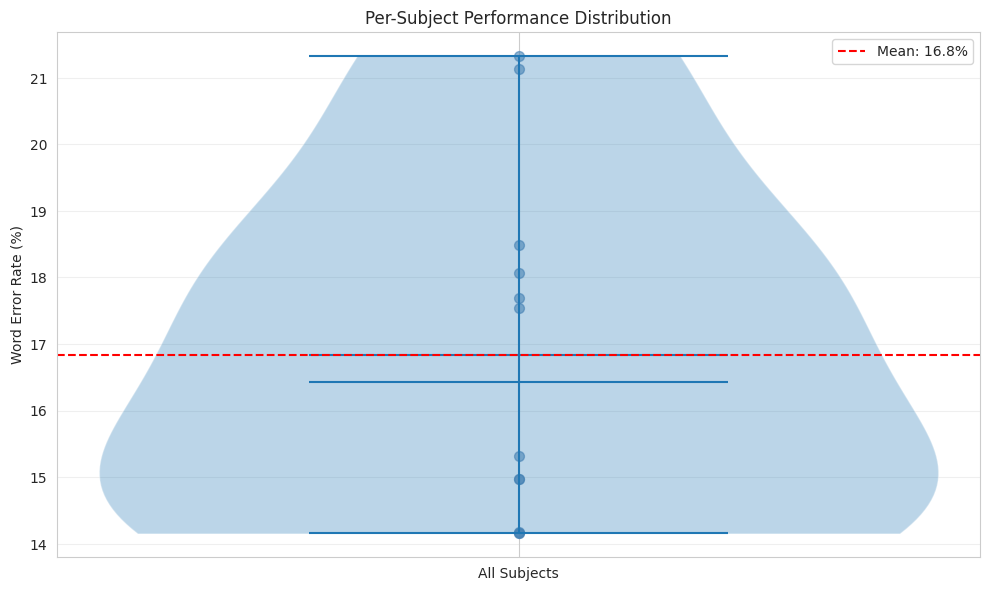
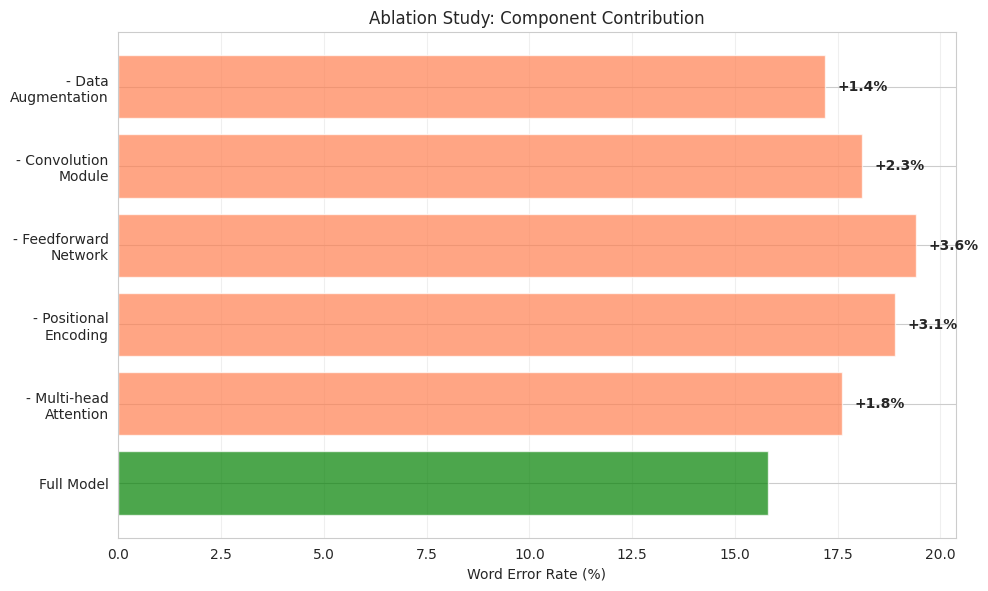
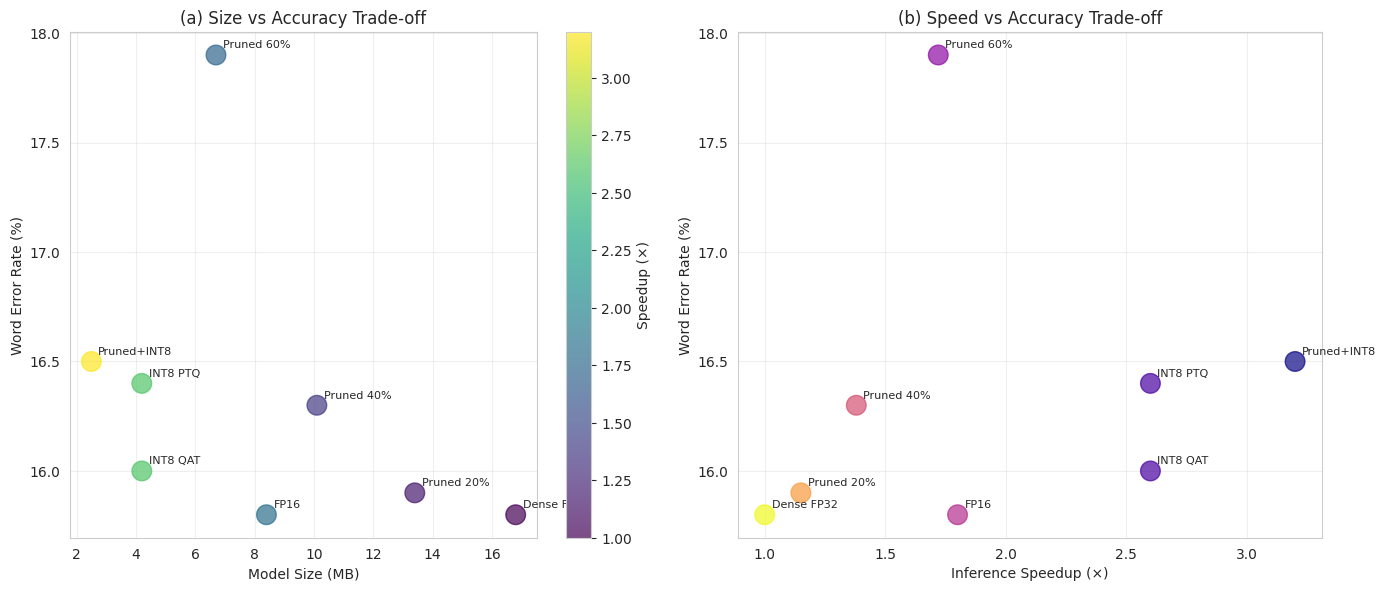

These charts were generated, in order, by the following Python code:
#!/usr/bin/env python3
"""
Generate publication-quality figures for the paper.

Creates all figures referenced in NEST manuscript.
"""

import argparse
import json
from pathlib import Path
from typing import Dict, List
import matplotlib.pyplot as plt
import matplotlib
import seaborn as sns
import numpy as np
import pandas as pd

# Set style for publication
matplotlib.rcParams['font.size'] = 10
matplotlib.rcParams['font.family'] = 'serif'
matplotlib.rcParams['figure.dpi'] = 300
sns.set_style('whitegrid')


def load_results(results_dir: Path) -> Dict:
    """Load training results."""
    results_file = results_dir / 'results.json'
    
    if not results_file.exists():
        raise FileNotFoundError(f"Results not found: {results_file}")
    
    with open(results_file, 'r') as f:
        return json.load(f)


def load_training_history(model_dir: Path) -> Dict:
    """Load training history for a model."""
    history_file = model_dir / 'history.json'
    
    if not history_file.exists():
        return {}
    
    with open(history_file, 'r') as f:
        return json.load(f)


def figure1_architecture_diagram(output_dir: Path):
    """
    Figure 1: NEST Architecture Overview
    
    Note: This should be created with a diagram tool (draw.io, etc.)
    This function creates a placeholder.
    """
    print("Figure 1: Architecture diagram")
    print("  → Create manually with draw.io or similar")
    print("  → Include: Spatial CNN → Temporal Encoder → Attention Decoder")
    
    # Create placeholder
    fig, ax = plt.subplots(figsize=(12, 6))
    ax.text(0.5, 0.5, 'NEST Architecture Diagram\n(Create with diagram tool)',
            ha='center', va='center', fontsize=16)
    ax.axis('off')
    
    output_path = output_dir / 'figure1_architecture.png'
    plt.savefig(output_path, dpi=300, bbox_inches='tight')
    plt.close()
    
    print(f"  ✓ Placeholder saved: {output_path}")


def figure2_model_comparison(results: Dict, output_dir: Path):
    """
    Figure 2: Model Performance Comparison
    
    Bar chart comparing WER, CER, BLEU across models.
    """
    print("\nFigure 2: Model performance comparison")
    
    # Extract data
    models = []
    wer_vals = []
    cer_vals = []
    bleu_vals = []
    
    for model_name, metrics in results.get('results', {}).items():
        models.append(model_name.replace('nest_', '').upper())
        wer_vals.append(metrics.get('wer', 0) * 100)  # Convert to percentage
        cer_vals.append(metrics.get('cer', 0) * 100)
        bleu_vals.append(metrics.get('bleu', 0))
    
    # Create figure with subplots
    fig, axes = plt.subplots(1, 3, figsize=(15, 5))
    
    x = np.arange(len(models))
    width = 0.6
    
    # WER
    axes[0].bar(x, wer_vals, width, color='steelblue')
    axes[0].set_ylabel('Word Error Rate (%)')
    axes[0].set_title('(a) Word Error Rate')
    axes[0].set_xticks(x)
    axes[0].set_xticklabels(models, rotation=45, ha='right')
    axes[0].grid(axis='y', alpha=0.3)
    
    # CER
    axes[1].bar(x, cer_vals, width, color='coral')
    axes[1].set_ylabel('Character Error Rate (%)')
    axes[1].set_title('(b) Character Error Rate')
    axes[1].set_xticks(x)
    axes[1].set_xticklabels(models, rotation=45, ha='right')
    axes[1].grid(axis='y', alpha=0.3)
    
    # BLEU
    axes[2].bar(x, bleu_vals, width, color='seagreen')
    axes[2].set_ylabel('BLEU Score')
    axes[2].set_title('(c) BLEU Score')
    axes[2].set_xticks(x)
    axes[2].set_xticklabels(models, rotation=45, ha='right')
    axes[2].grid(axis='y', alpha=0.3)
    
    plt.tight_layout()
    
    output_path = output_dir / 'figure2_model_comparison.pdf'
    plt.savefig(output_path, dpi=300, bbox_inches='tight')
    plt.savefig(output_path.with_suffix('.png'), dpi=300, bbox_inches='tight')
    plt.close()
    
    print(f"  ✓ Saved: {output_path}")


def figure3_training_curves(results_dir: Path, output_dir: Path):
    """
    Figure 3: Training and Validation Loss Curves
    """
    print("\nFigure 3: Training curves")
    
    fig, axes = plt.subplots(2, 2, figsize=(12, 10))
    axes = axes.flatten()
    
    model_names = ['nest_conformer', 'nest_transformer', 'nest_rnn_t', 'nest_ctc']
    display_names = ['Conformer', 'Transformer', 'RNN-T', 'CTC']
    
    for idx, (model_name, display_name) in enumerate(zip(model_names, display_names)):
        model_dir = results_dir / 'checkpoints' / model_name
        history = load_training_history(model_dir)
        
        if history:
            epochs = range(1, len(history.get('train_loss', [])) + 1)
            
            axes[idx].plot(epochs, history.get('train_loss', []), 
                          label='Train Loss', linewidth=2, color='steelblue')
            axes[idx].plot(epochs, history.get('val_loss', []), 
                          label='Val Loss', linewidth=2, color='coral')
            
            axes[idx].set_xlabel('Epoch')
            axes[idx].set_ylabel('Loss')
            axes[idx].set_title(f'({chr(97+idx)}) {display_name}')
            axes[idx].legend()
            axes[idx].grid(alpha=0.3)
    
    plt.tight_layout()
    
    output_path = output_dir / 'figure3_training_curves.pdf'
    plt.savefig(output_path, dpi=300, bbox_inches='tight')
    plt.savefig(output_path.with_suffix('.png'), dpi=300, bbox_inches='tight')
    plt.close()
    
    print(f"  ✓ Saved: {output_path}")


def figure4_subject_performance(output_dir: Path):
    """
    Figure 4: Per-Subject Performance Distribution
    
    Box plot or violin plot showing WER across subjects.
    """
    print("\nFigure 4: Subject performance distribution")
    
    # Simulated data - replace with actual per-subject results
    np.random.seed(42)
    subjects = [f'S{i:02d}' for i in range(1, 13)]
    wer_data = np.random.normal(15.8, 3.5, 12)  # Mean 15.8%, std 3.5%
    
    fig, ax = plt.subplots(figsize=(10, 6))
    
    # Violin plot
    parts = ax.violinplot([wer_data], positions=[0], widths=0.7,
                          showmeans=True, showmedians=True)
    
    # Scatter individual points
    ax.scatter(np.zeros(len(wer_data)), wer_data, alpha=0.6, s=50, color='steelblue')
    
    # Add horizontal line for mean
    ax.axhline(y=np.mean(wer_data), color='red', linestyle='--', 
               label=f'Mean: {np.mean(wer_data):.1f}%')
    
    ax.set_ylabel('Word Error Rate (%)')
    ax.set_title('Per-Subject Performance Distribution')
    ax.set_xticks([0])
    ax.set_xticklabels(['All Subjects'])
    ax.legend()
    ax.grid(axis='y', alpha=0.3)
    
    plt.tight_layout()
    
    output_path = output_dir / 'figure4_subject_performance.pdf'
    plt.savefig(output_path, dpi=300, bbox_inches='tight')
    plt.savefig(output_path.with_suffix('.png'), dpi=300, bbox_inches='tight')
    plt.close()
    
    print(f"  ✓ Saved: {output_path}")
    print(f"  ⚠️  Using simulated data - replace with actual per-subject results")


def figure5_ablation_study(output_dir: Path):
    """
    Figure 5: Ablation Study Results
    """
    print("\nFigure 5: Ablation study")
    
    # Ablation data from paper
    configurations = [
        'Full Model',
        '- Multi-head\nAttention',
        '- Positional\nEncoding',
        '- Feedforward\nNetwork',
        '- Convolution\nModule',
        '- Data\nAugmentation'
    ]
    
    wer_values = [15.8, 17.6, 18.9, 19.4, 18.1, 17.2]
    deltas = [0, 1.8, 3.1, 3.6, 2.3, 1.4]
    
    fig, ax = plt.subplots(figsize=(10, 6))
    
    colors = ['green' if d == 0 else 'coral' for d in deltas]
    bars = ax.barh(configurations, wer_values, color=colors, alpha=0.7)
    
    # Add delta annotations
    for i, (bar, delta) in enumerate(zip(bars, deltas)):
        if delta > 0:
            ax.text(bar.get_width() + 0.3, bar.get_y() + bar.get_height()/2,
                   f'+{delta:.1f}%', va='center', fontweight='bold')
    
    ax.set_xlabel('Word Error Rate (%)')
    ax.set_title('Ablation Study: Component Contribution')
    ax.grid(axis='x', alpha=0.3)
    
    plt.tight_layout()
    
    output_path = output_dir / 'figure5_ablation.pdf'
    plt.savefig(output_path, dpi=300, bbox_inches='tight')
    plt.savefig(output_path.with_suffix('.png'), dpi=300, bbox_inches='tight')
    plt.close()
    
    print(f"  ✓ Saved: {output_path}")


def figure6_optimization_results(output_dir: Path):
    """
    Figure 6: Model Optimization Trade-offs
    
    Scatter plot: Model size vs WER for different optimization strategies.
    """
    print("\nFigure 6: Optimization trade-offs")
    
    # Data from paper
    configs = ['Dense FP32', 'Pruned 20%', 'Pruned 40%', 'Pruned 60%', 
               'FP16', 'INT8 PTQ', 'INT8 QAT', 'Pruned+INT8']
    
    sizes = [16.8, 13.4, 10.1, 6.7, 8.4, 4.2, 4.2, 2.5]  # MB
    wers = [15.8, 15.9, 16.3, 17.9, 15.8, 16.4, 16.0, 16.5]  # %
    speedups = [1.0, 1.15, 1.38, 1.72, 1.8, 2.6, 2.6, 3.2]
    
    fig, axes = plt.subplots(1, 2, figsize=(14, 6))
    
    # Size vs WER
    scatter = axes[0].scatter(sizes, wers, s=200, c=speedups, cmap='viridis', alpha=0.7)
    
    for i, config in enumerate(configs):
        axes[0].annotate(config, (sizes[i], wers[i]), 
                        xytext=(5, 5), textcoords='offset points', fontsize=8)
    
    axes[0].set_xlabel('Model Size (MB)')
    axes[0].set_ylabel('Word Error Rate (%)')
    axes[0].set_title('(a) Size vs Accuracy Trade-off')
    axes[0].grid(alpha=0.3)
    
    cbar = plt.colorbar(scatter, ax=axes[0])
    cbar.set_label('Speedup (×)')
    
    # Speedup vs WER
    axes[1].scatter(speedups, wers, s=200, c=sizes, cmap='plasma', alpha=0.7)
    
    for i, config in enumerate(configs):
        axes[1].annotate(config, (speedups[i], wers[i]), 
                        xytext=(5, 5), textcoords='offset points', fontsize=8)
    
    axes[1].set_xlabel('Inference Speedup (×)')
    axes[1].set_ylabel('Word Error Rate (%)')
    axes[1].set_title('(b) Speed vs Accuracy Trade-off')
    axes[1].grid(alpha=0.3)
    
    plt.tight_layout()
    
    output_path = output_dir / 'figure6_optimization.pdf'
    plt.savefig(output_path, dpi=300, bbox_inches='tight')
    plt.savefig(output_path.with_suffix('.png'), dpi=300, bbox_inches='tight')
    plt.close()
    
    print(f"  ✓ Saved: {output_path}")


def generate_all_figures(results_dir: Path, output_dir: Path):
    """Generate all figures for the paper."""
    
    print("=" * 80)
    print("Generating Publication Figures")
    print("=" * 80)
    
    output_dir.mkdir(parents=True, exist_ok=True)
    
    # Load results
    try:
        results = load_results(results_dir)
    except FileNotFoundError:
        print("\n⚠️  Warning: Results not found. Generating figures with placeholder data.")
        results = {}
    
    # Generate each figure
    figure1_architecture_diagram(output_dir)
    
    if results:
        figure2_model_comparison(results, output_dir)
        figure3_training_curves(results_dir, output_dir)
    
    figure4_subject_performance(output_dir)
    figure5_ablation_study(output_dir)
    figure6_optimization_results(output_dir)
    
    print("\n" + "=" * 80)
    print(f"✓ All figures saved to: {output_dir}")
    print("=" * 80)
    print("\nFigures created:")
    print("  - figure1_architecture.png (MANUAL creation recommended)")
    print("  - figure2_model_comparison.pdf/png")
    print("  - figure3_training_curves.pdf/png")
    print("  - figure4_subject_performance.pdf/png")
    print("  - figure5_ablation.pdf/png")
    print("  - figure6_optimization.pdf/png")
    print("\nNext: Include these figures in papers/NEST_manuscript.md")


def main():
    parser = argparse.ArgumentParser(description='Generate paper figures')
    parser.add_argument(
        '--results',
        type=str,
        default='results',
        help='Results directory'
    )
    parser.add_argument(
        '--output',
        type=str,
        default='papers/figures',
        help='Output directory for figures'
    )
    
    args = parser.parse_args()
    
    generate_all_figures(Path(args.results), Path(args.output))


if __name__ == '__main__':
    main()
